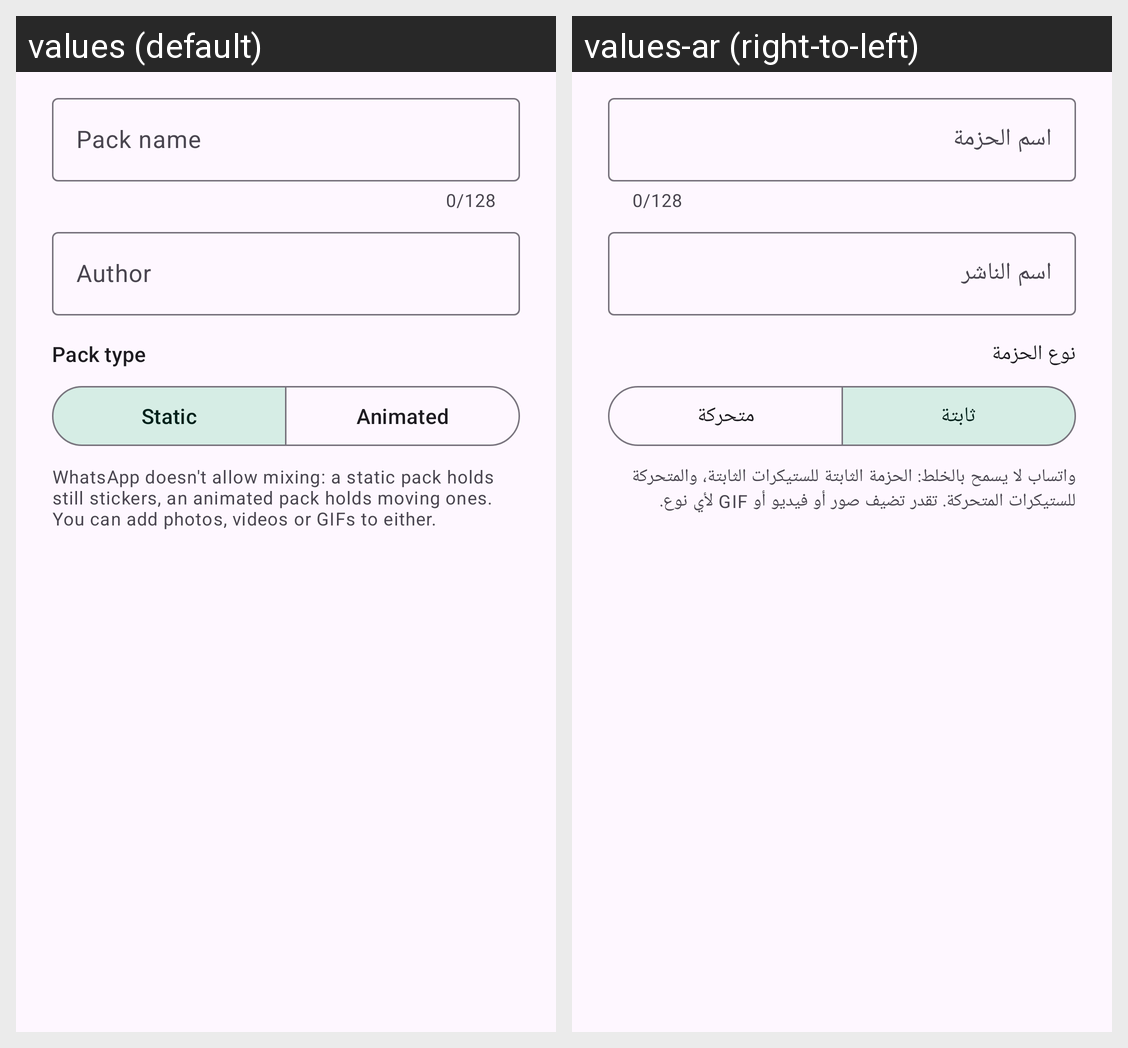

Here is an Android app screen in its default locale and in the app's own translations. Write out the translated-string differences for the strings that appear on this screen.
Android screen res/layout/dialog_pack.xml rendered under 2 locales, left to right: values (default), values-ar (right-to-left). Device: Nexus 5 (rendered at 1080×1920; each locale shown at half size, 540×960, under a caption strip naming it); theme Theme.StickerMaker.
Strings drawn on this screen, with the default value and each locale's value (text and hints the layout hard-codes, and strings that could not be matched under every locale, appear in the picture but are not listed):

pack_name
  values: Pack name
  values-ar: اسم الحزمة

publisher
  values: Author
  values-ar: اسم الناشر

pack_type
  values: Pack type
  values-ar: نوع الحزمة

type_static
  values: Static
  values-ar: ثابتة

type_animated
  values: Animated
  values-ar: متحركة

type_hint
  values: WhatsApp doesn't allow mixing: a static pack holds still stickers, an animated pack holds moving ones. You can add photos, videos or GIFs to either.
  values-ar: واتساب لا يسمح بالخلط: الحزمة الثابتة للستيكرات الثابتة، والمتحركة للستيكرات المتحركة. تقدر تضيف صور أو فيديو أو GIF لأي نوع.
